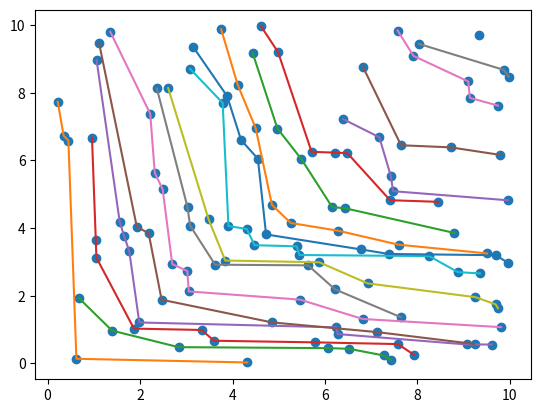

Python code for this plot:
import numpy as np


# Faster than is_pareto_efficient_simple, but less readable.
def pareto_gen(costs, return_mask=False):
    """
    Find the pareto-efficient points
    :param costs: An (n_points, n_costs) array
    :param return_mask: True to return a mask
    :return: An array of indices of pareto-efficient points.
        If return_mask is True, this will be an (n_points, ) boolean array
        Otherwise it will be a (n_efficient_points, ) integer array of indices.
    """
    i_front= 0
    init_cost = np.arange(costs.shape[0])
    n_points = costs.shape[0]
     # Next index in the is_efficient array to search for
    residue = costs
    while len(residue) > 0:
        next_point_index = 0
        residue = []
        non_efficient = []
        is_efficient = init_cost
        while next_point_index < len(costs):
            nondominated_point_mask = np.any(costs < costs[next_point_index], axis=1)
            nondominated_point_mask[next_point_index] = True
            non_efficient.append(is_efficient[np.logical_not(nondominated_point_mask)])
            residue.append(costs[np.logical_not(nondominated_point_mask)])
            is_efficient = is_efficient[nondominated_point_mask]  # Remove dominated points
            costs = costs[nondominated_point_mask]
            next_point_index = np.sum(nondominated_point_mask[:next_point_index]) + 1
        if return_mask:
            is_efficient_mask = np.zeros(n_points, dtype=bool)
            is_efficient_mask[is_efficient] = True
            yield is_efficient_mask
            if i_front == 57:
                pass
        else:
            yield is_efficient
            if i_front == 57:
                pass
        if residue:
            costs = np.concatenate(residue)
            init_cost = np.hstack(non_efficient)
            i_front += 1


if __name__ == '__main__':
    from matplotlib import pyplot as plt

    # pts = np.array([[1, 4], [4, 4], [3, 3], [4, 2], [5, 1], [2, 1], [5, 3]])
    pts = 10 * np.random.rand(120, 2)
    pfronts = pareto_gen(pts)
    plt.plot(pts[:, 0], pts[:, 1], 'o')
    for pf in pfronts:
        current_front = pts[pf]
        sorted_front = current_front[current_front[:, 0].argsort()]
        plt.plot(sorted_front[:, 0], sorted_front[:, 1], '-')
    plt.show()
